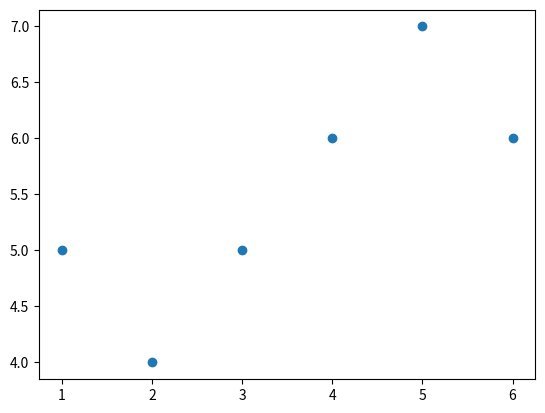

Here is the Python script that generated this plot:
from statistics import mean
import numpy as np

import matplotlib.pyplot as plt

xs = [1,2,3,4,5,6]
ys = [5,4,5,6,7,6]

plt.scatter(xs, ys)
plt.show()
